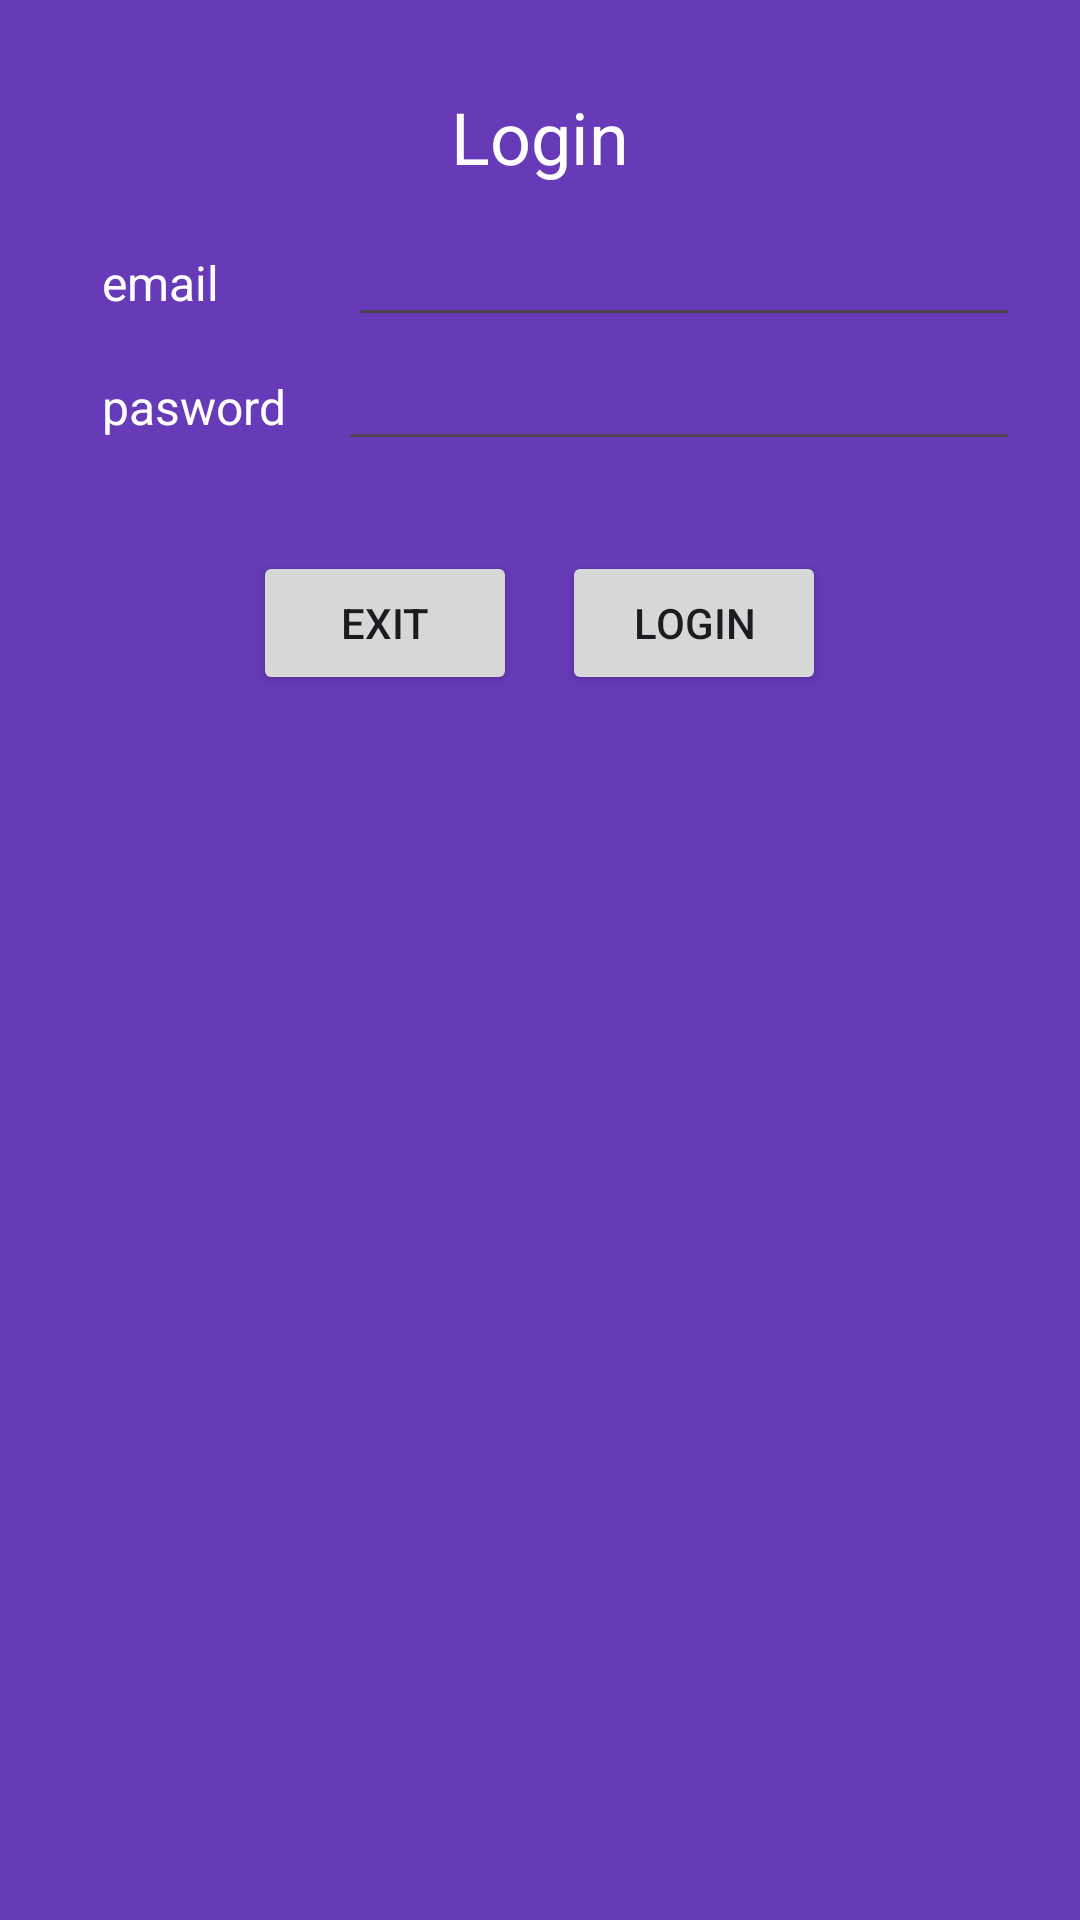

Reconstruct the res/layout file that produces this screen, plus the resources it refers to.
<!-- AndroidManifest.xml: application theme Theme.TestCallerApp -->
<!-- res/layout/activity_login.xml -->
<?xml version="1.0" encoding="utf-8"?>
<LinearLayout xmlns:android="http://schemas.android.com/apk/res/android"
    xmlns:app="http://schemas.android.com/apk/res-auto"
    xmlns:tools="http://schemas.android.com/tools"
    android:layout_width="match_parent"
    android:layout_height="match_parent"
    android:background="#673AB7"
    android:orientation="vertical"
    android:padding="20dp"
    tools:context=".MainActivity">

    <TextView
        android:id="@+id/textView"
        android:layout_width="match_parent"
        android:layout_height="51dp"
        android:gravity="center"
        android:text="Login"
        android:textColor="@color/white"
        android:textSize="24sp" />

    <LinearLayout
        android:layout_width="match_parent"
        android:layout_height="wrap_content"
        android:orientation="horizontal">

        <TextView
            android:id="@+id/textView2"
            android:layout_width="wrap_content"
            android:layout_height="wrap_content"
            android:layout_marginLeft="14sp"
            android:layout_weight="1"
            android:text="email"
            android:textColor="@color/white"
            android:textSize="16sp" />

        <EditText
            android:id="@+id/edEmail_auth"
            android:layout_width="181dp"
            android:layout_height="wrap_content"
            android:layout_weight="1"
            android:ems="10"
            android:inputType="textEmailAddress" />

    </LinearLayout>

    <LinearLayout
        android:layout_width="match_parent"
        android:layout_height="wrap_content"
        android:orientation="horizontal">

        <TextView
            android:id="@+id/textView3"
            android:layout_width="wrap_content"
            android:layout_height="wrap_content"
            android:layout_marginLeft="14sp"
            android:layout_weight="1"
            android:text="pasword"
            android:textColor="@color/white"
            android:textSize="16sp" />

        <EditText
            android:id="@+id/edPassword_auth"
            android:layout_width="wrap_content"
            android:layout_height="wrap_content"
            android:layout_weight="1"
            android:ems="10"
            android:inputType="textPassword" />

    </LinearLayout>

    <LinearLayout
        android:layout_width="match_parent"
        android:layout_height="wrap_content"
        android:layout_weight="0"
        android:gravity="center"
        android:orientation="horizontal"
        android:padding="30dp">

        <Button
            android:id="@+id/btnExit_auth"
            android:layout_width="wrap_content"
            android:layout_height="wrap_content"
            android:layout_marginRight="15sp"
            android:layout_weight="0"
            android:text="exit" />

        <Button
            android:id="@+id/btnLogin_auth"
            android:layout_width="wrap_content"
            android:layout_height="wrap_content"
            android:layout_weight="0"
            android:text="login" />
    </LinearLayout>
</LinearLayout>
<!-- resources referenced by this layout -->
<resources>
  <style name="Theme.TestCallerApp" parent="Base.Theme.TestCallerApp" />
  <style name="Base.Theme.TestCallerApp" parent="Theme.Material3.DayNight.NoActionBar">
          
          
          <item name="colorPrimary">#2196F3</item>
      </style>
  <!-- not gathered from this repository: default colours our renderer supplied (Android Studio template values) -->
  <color name="white">#FFFFFFFF</color>
</resources>
